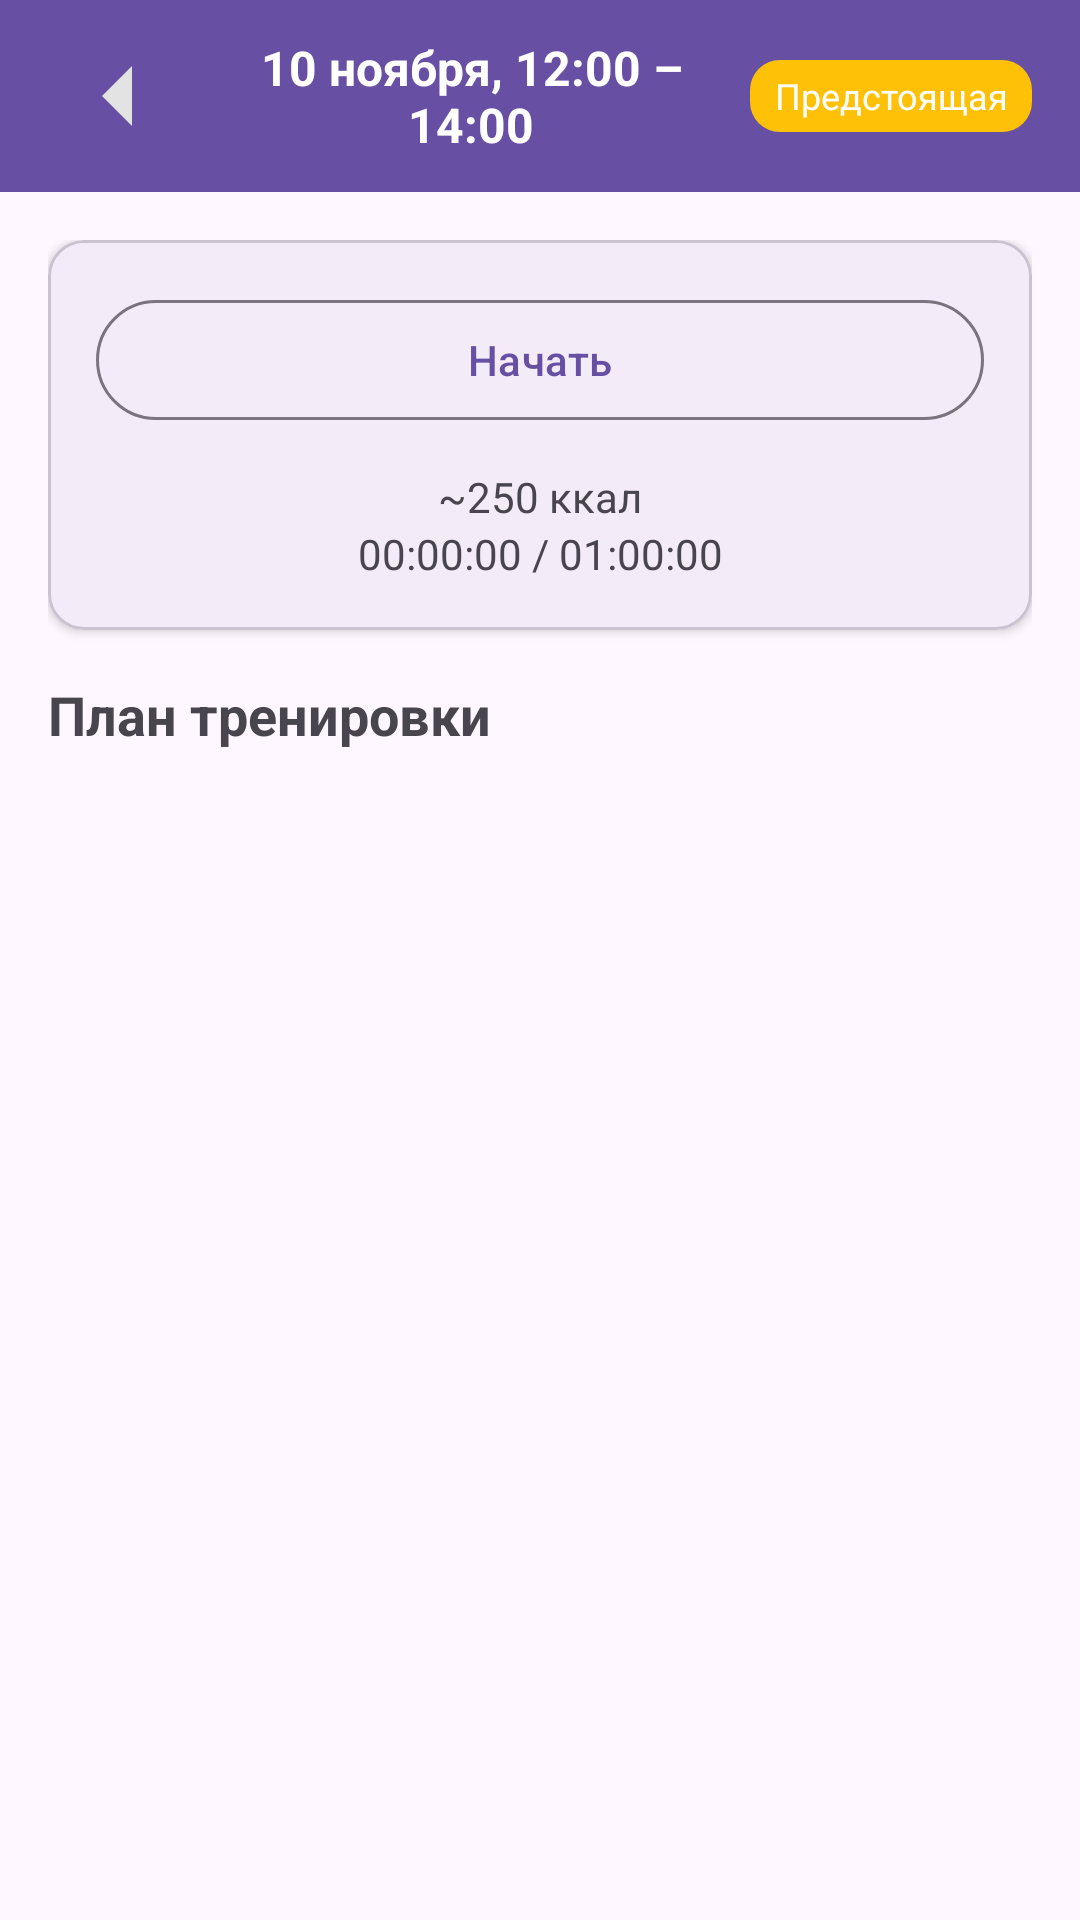

Android layout source for this screen:
<!-- AndroidManifest.xml: application theme Theme.Calorie -->
<!-- res/layout/activity_workout_detail.xml -->
<?xml version="1.0" encoding="utf-8"?>
<androidx.constraintlayout.widget.ConstraintLayout
    xmlns:android="http://schemas.android.com/apk/res/android"
    xmlns:app="http://schemas.android.com/apk/res-auto"
    android:layout_width="match_parent"
    android:layout_height="match_parent">

    
    <LinearLayout
        android:id="@+id/toolbar"
        android:layout_width="0dp"
        android:layout_height="?attr/actionBarSize"
        android:orientation="horizontal"
        android:gravity="center_vertical"
        android:paddingStart="16dp"
        android:paddingEnd="16dp"
        android:background="?attr/colorPrimary"
        app:layout_constraintTop_toTopOf="parent"
        app:layout_constraintStart_toStartOf="parent"
        app:layout_constraintEnd_toEndOf="parent">

        <ImageButton
            android:id="@+id/btnBack"
            android:layout_width="wrap_content"
            android:layout_height="wrap_content"
            android:background="?attr/selectableItemBackgroundBorderless"
            android:src="@drawable/ic_arrow_left"
            android:contentDescription="Назад" />

        <TextView
            android:id="@+id/textDateTime"
            android:layout_width="0dp"
            android:layout_height="wrap_content"
            android:layout_weight="1"
            android:gravity="center"
            android:text="10 ноября, 12:00 – 14:00"
            android:textColor="@android:color/white"
            android:textSize="16sp"
            android:textStyle="bold" />

        <TextView
            android:id="@+id/textStatus"
            android:layout_width="wrap_content"
            android:layout_height="24dp"
            android:paddingStart="8dp"
            android:paddingEnd="8dp"
            android:gravity="center"
            android:text="Предстоящая"
            android:textColor="@android:color/white"
            android:textSize="12sp"
            android:background="@drawable/bg_status_yellow" />

    </LinearLayout>

    
    <ScrollView
        android:layout_width="0dp"
        android:layout_height="0dp"
        app:layout_constraintTop_toBottomOf="@id/toolbar"
        app:layout_constraintBottom_toBottomOf="parent"
        app:layout_constraintStart_toStartOf="parent"
        app:layout_constraintEnd_toEndOf="parent">

        <LinearLayout
            android:layout_width="match_parent"
            android:layout_height="wrap_content"
            android:orientation="vertical"
            android:padding="16dp">

            
            <com.google.android.material.card.MaterialCardView
                android:id="@+id/controlPanel"
                android:layout_width="match_parent"
                android:layout_height="wrap_content"
                android:layout_marginBottom="16dp"
                app:cardCornerRadius="12dp"
                app:cardElevation="2dp">

                <LinearLayout
                    android:layout_width="match_parent"
                    android:layout_height="wrap_content"
                    android:orientation="vertical"
                    android:padding="16dp">

                    <LinearLayout
                        android:layout_width="match_parent"
                        android:layout_height="wrap_content"
                        android:orientation="horizontal"
                        android:gravity="center_vertical">

                        <com.google.android.material.button.MaterialButton
                            android:id="@+id/btnStart"
                            android:layout_width="0dp"
                            android:layout_height="wrap_content"
                            android:layout_weight="1"
                            android:text="Начать"
                            style="@style/Widget.Material3.Button.OutlinedButton" />

                        <com.google.android.material.button.MaterialButton
                            android:id="@+id/btnPause"
                            android:layout_width="0dp"
                            android:layout_height="wrap_content"
                            android:layout_weight="1"
                            android:text="Приостановить"
                            android:visibility="gone"
                            style="@style/Widget.Material3.Button.OutlinedButton" />

                        <com.google.android.material.button.MaterialButton
                            android:id="@+id/btnFinish"
                            android:layout_width="0dp"
                            android:layout_height="wrap_content"
                            android:layout_weight="1"
                            android:text="Завершить"
                            android:visibility="gone"
                            style="@style/Widget.Material3.Button.OutlinedButton" />

                    </LinearLayout>

                    <TextView
                        android:id="@+id/textCalories"
                        android:layout_width="match_parent"
                        android:layout_height="wrap_content"
                        android:layout_marginTop="12dp"
                        android:text="~250 ккал"
                        android:textSize="14sp"
                        android:gravity="center" />

                    <TextView
                        android:id="@+id/textTimer"
                        android:layout_width="match_parent"
                        android:layout_height="wrap_content"
                        android:text="00:00:00 / 01:00:00"
                        android:textSize="14sp"
                        android:gravity="center" />

                </LinearLayout>

            </com.google.android.material.card.MaterialCardView>

            
            <TextView
                android:layout_width="match_parent"
                android:layout_height="wrap_content"
                android:text="План тренировки"
                android:textSize="18sp"
                android:textStyle="bold"
                android:layout_marginBottom="16dp" />

            
            <androidx.recyclerview.widget.RecyclerView
                android:id="@+id/recyclerViewExercises"
                android:layout_width="match_parent"
                android:layout_height="wrap_content"
                android:nestedScrollingEnabled="false" />

            
            <TextView
                android:id="@+id/textCompleted"
                android:layout_width="match_parent"
                android:layout_height="wrap_content"
                android:text="Вы всё сделали!"
                android:textSize="16sp"
                android:gravity="center"
                android:layout_marginTop="24dp"
                android:visibility="gone" />

            <com.google.android.material.button.MaterialButton
                android:id="@+id/btnFinalFinish"
                android:layout_width="match_parent"
                android:layout_height="wrap_content"
                android:text="Завершить"
                android:layout_marginTop="16dp"
                android:visibility="gone" />

        </LinearLayout>

    </ScrollView>

</androidx.constraintlayout.widget.ConstraintLayout>
<!-- resources referenced by this layout -->
<resources>
  <!-- drawable bg_status_yellow (drawable) -->
  <shape xmlns:android="http://schemas.android.com/apk/res/android">
      <solid android:color="#FFC107" />
      <corners android:radius="10dp" />
  </shape>
  <!-- drawable ic_arrow_left (drawable) -->
  <vector xmlns:android="http://schemas.android.com/apk/res/android"
      android:width="48dp"
      android:height="48dp"
      android:viewportWidth="960"
      android:viewportHeight="960">
    <path
        android:pathData="M560,680 L360,480l200,-200v400Z"
        android:fillColor="#e3e3e3"/>
  </vector>
  <style name="Theme.Calorie" parent="Base.Theme.Calorie" />
  <style name="Base.Theme.Calorie" parent="Theme.Material3.DayNight.NoActionBar">
          
          
      </style>
</resources>
